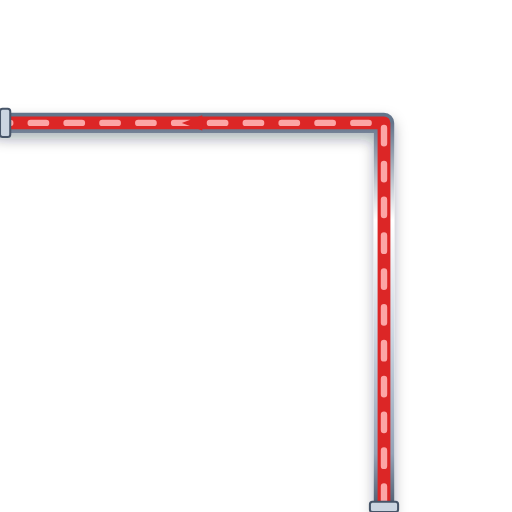
t = 0.00 s
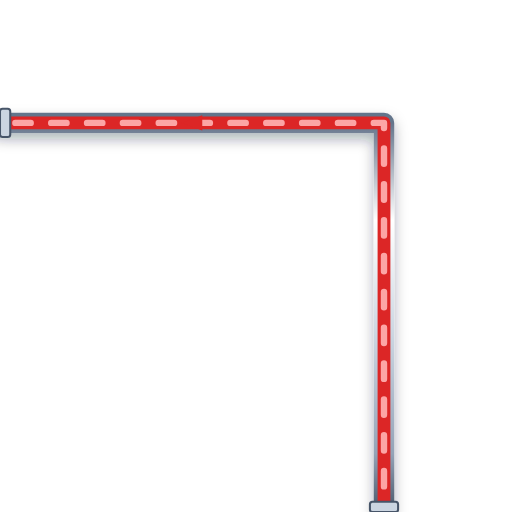
t = 0.20 s
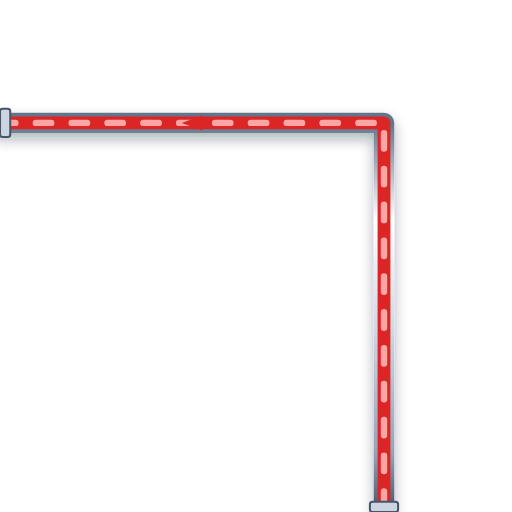
t = 0.40 s
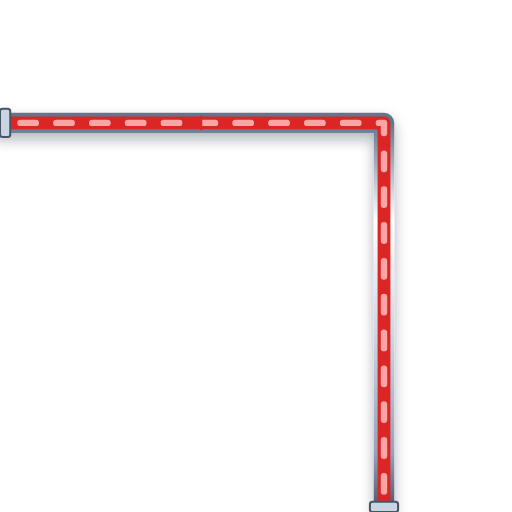
t = 0.60 s

The animated SVG that drew these frames (rendered in a browser with its animation timeline set to each time). Animation: 1 CSS @keyframes rule; one cycle of 0.80 s, repeats indefinitely.

<svg xmlns="http://www.w3.org/2000/svg" viewBox="0 0 200 200" width="200" height="200">
  <defs>
    <style>
      @keyframes p-flow-anim {
        from { stroke-dashoffset: 24; } to { stroke-dashoffset: 0; }
      }
      .anim-p-flow {
        stroke-dasharray: 6 8;
        animation: p-flow-anim 0.8s linear infinite;
      }
    </style>
    <filter id="ssPipeShadow" x="-15%" y="-15%" width="130%" height="130%">
      <feDropShadow dx="0" dy="2.5" stdDeviation="2.5" flood-color="#0f172a" flood-opacity="0.32" />
    </filter>
    <linearGradient id="ssPipeGradH" x1="0%" y1="0%" x2="0%" y2="100%">
      <stop offset="0%" stop-color="#64748b" /><stop offset="25%" stop-color="#ffffff" />
      <stop offset="55%" stop-color="#cbd5e1" /><stop offset="85%" stop-color="#94a3b8" /><stop offset="100%" stop-color="#475569" />
    </linearGradient>
  </defs>

  <!-- Stainless Steel 316 Outer Casing (8px with 3D Drop Shadow) -->
  <path d="M 150 200 L 150 48 L 0 48" stroke="url(#ssPipeGradH)" stroke-width="8" fill="none" stroke-linecap="round" stroke-linejoin="round" filter="url(#ssPipeShadow)"/>

  <!-- Process Fluid Core (5px) -->
  <path d="M 150 200 L 150 48 L 0 48" stroke="#DC2626" stroke-width="5" fill="none" stroke-linecap="round" stroke-linejoin="round"/>

  <!-- Animated Fluid Flow Stream Dashes (2.5px) -->
  <path d="M 150 200 L 150 48 L 0 48" stroke="#FCA5A5" stroke-width="2.5" fill="none" stroke-linejoin="round" stroke-linecap="round" class="anim-p-flow"/>

  <!-- Directional Flow Arrow -->
  <polygon points="79,45 71,48 79,51" fill="#DC2626" />

  <!-- ANSI Flange Connection Collars -->
  <rect x="144.5" y="196" width="11" height="4" rx="1" fill="#cbd5e1" stroke="#475569" stroke-width="0.8"/>
  <rect x="0" y="42.5" width="4" height="11" rx="1" fill="#cbd5e1" stroke="#475569" stroke-width="0.8"/>
</svg>
